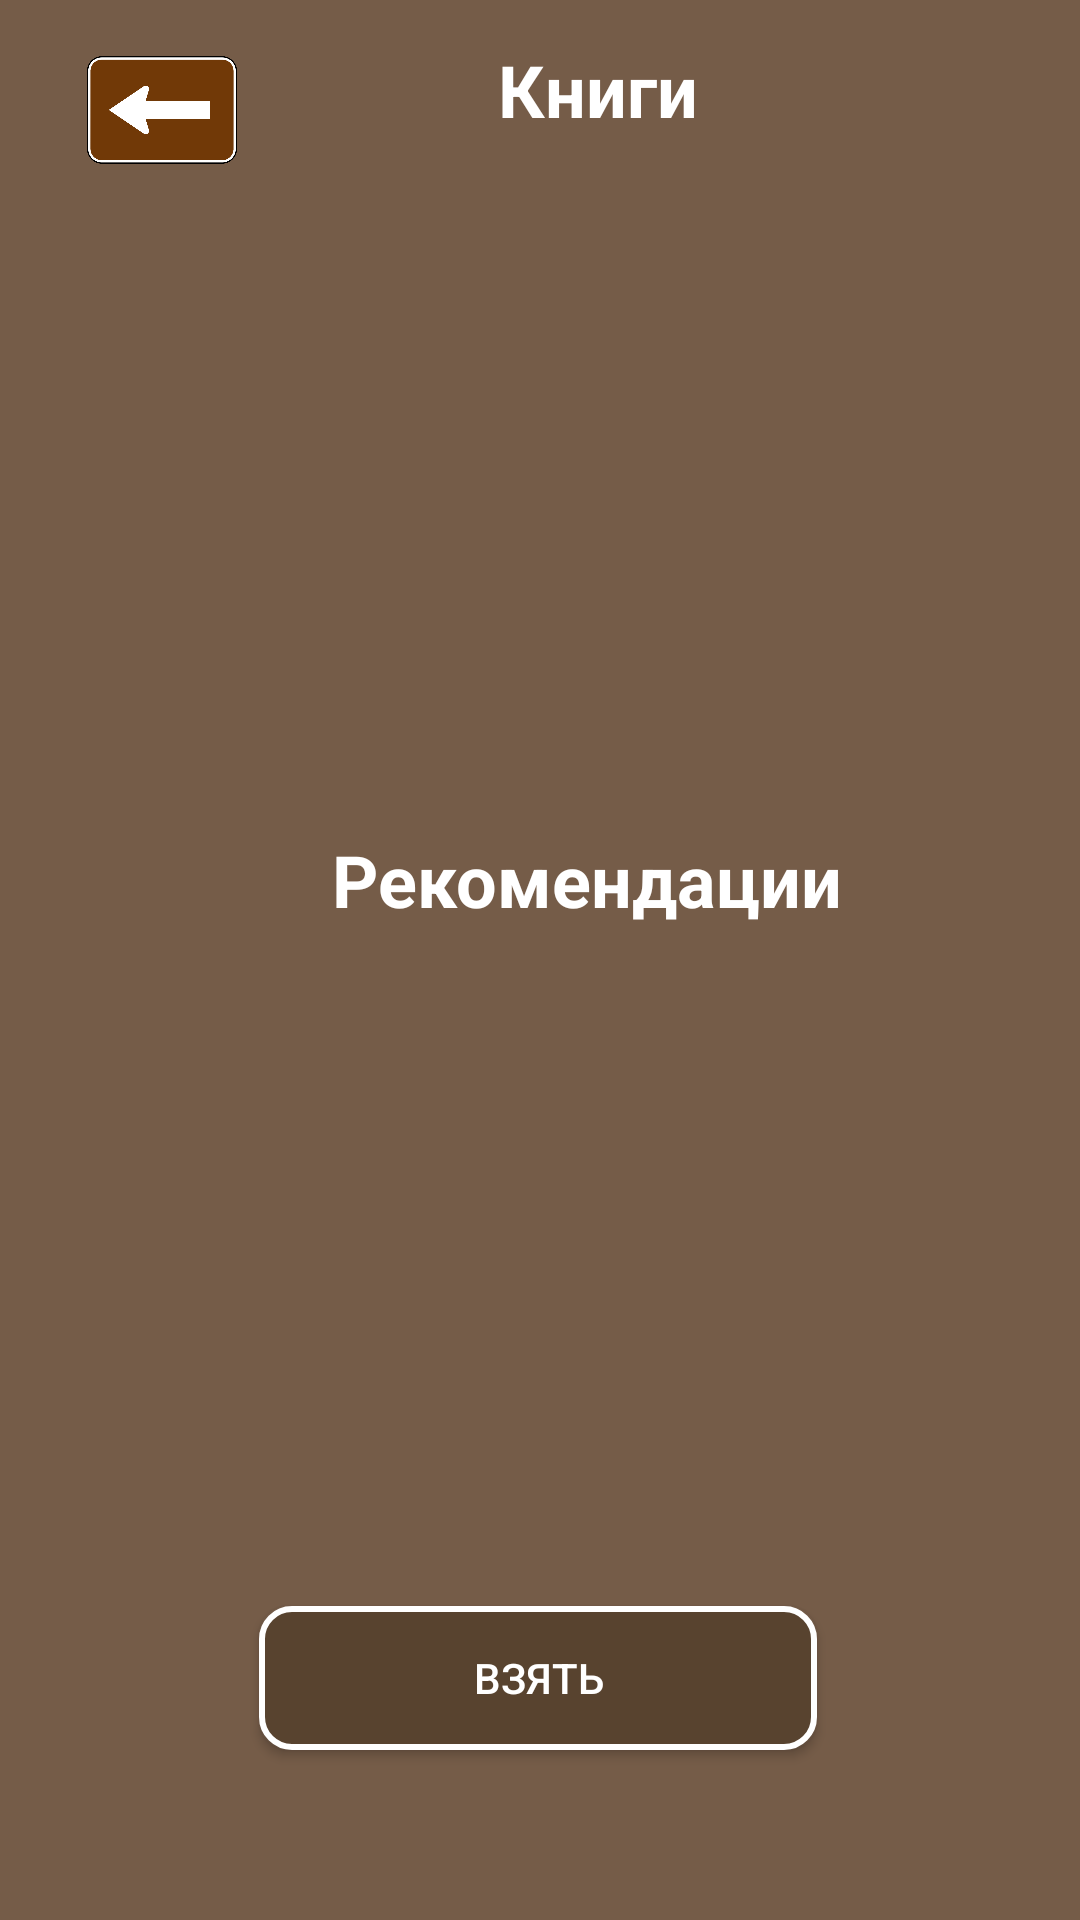

Here is an Android app screen rendered from its layout file. Give the layout XML and the strings, colors and styles it references.
<!-- AndroidManifest.xml: application theme Theme.Library -->
<!-- res/layout/activity_student.xml -->
<?xml version="1.0" encoding="utf-8"?>
<androidx.constraintlayout.widget.ConstraintLayout xmlns:android="http://schemas.android.com/apk/res/android"
    xmlns:app="http://schemas.android.com/apk/res-auto"
    xmlns:tools="http://schemas.android.com/tools"
    android:layout_width="match_parent"
    android:layout_height="match_parent"
    android:background="@color/b"
    tools:context=".StudentActivity">

    <ImageView
        android:id="@+id/onLog"
        android:layout_width="50dp"
        android:layout_height="50dp"
        android:src="@drawable/bac"
        app:layout_constraintBottom_toBottomOf="parent"
        app:layout_constraintEnd_toEndOf="parent"
        app:layout_constraintHorizontal_bias="0.094"
        app:layout_constraintStart_toStartOf="parent"
        app:layout_constraintTop_toTopOf="parent"
        app:layout_constraintVertical_bias="0.02" />

    <TextView
        android:layout_width="wrap_content"
        android:layout_height="wrap_content"
        android:layout_gravity="center"
        android:paddingBottom="16dp"
        android:text="Книги"
        android:textSize="24sp"
        android:layout_marginLeft="160dp"
        android:textStyle="bold"
        android:textColor="@color/white"
        app:layout_constraintBottom_toBottomOf="parent"
        app:layout_constraintEnd_toEndOf="parent"
        app:layout_constraintHorizontal_bias="0.046"
        app:layout_constraintStart_toStartOf="parent"
        app:layout_constraintTop_toTopOf="parent"
        app:layout_constraintVertical_bias="0.023"
        tools:ignore="MissingConstraints" />

    <androidx.recyclerview.widget.RecyclerView
        android:id="@+id/libView"
        android:layout_width="match_parent"
        android:layout_height="232dp"
        android:nestedScrollingEnabled="false"
        app:layout_constraintBottom_toBottomOf="parent"
        app:layout_constraintEnd_toEndOf="parent"
        app:layout_constraintHorizontal_bias="0.0"
        app:layout_constraintStart_toStartOf="parent"
        app:layout_constraintTop_toTopOf="parent"
        app:layout_constraintVertical_bias="0.148"
        tools:ignore="MissingConstraints" />


    <Button
        android:id="@+id/removeButton"
        android:layout_width="186dp"
        android:layout_height="48dp"
        android:background="@drawable/obv"
        android:text="Взять"
        android:textColor="@color/white"
        app:layout_constraintBottom_toBottomOf="parent"
        app:layout_constraintEnd_toEndOf="parent"
        app:layout_constraintHorizontal_bias="0.497"
        app:layout_constraintStart_toStartOf="parent"
        app:layout_constraintTop_toTopOf="parent"
        app:layout_constraintVertical_bias="0.904"
        tools:ignore="MissingConstraints" />

    <TextView
        android:textStyle="bold"
        android:textColor="@color/white"
        android:layout_width="wrap_content"
        android:layout_marginLeft="105dp"
        android:layout_height="wrap_content"
        android:layout_gravity="center"
        android:paddingBottom="16dp"
        android:text="Рекомендации"
        android:textSize="24sp"
        app:layout_constraintBottom_toBottomOf="parent"
        app:layout_constraintEnd_toEndOf="parent"
        app:layout_constraintHorizontal_bias="0.065"
        app:layout_constraintStart_toStartOf="parent"
        app:layout_constraintTop_toTopOf="parent"
        app:layout_constraintVertical_bias="0.468"
        tools:ignore="MissingConstraints" />

    <androidx.recyclerview.widget.RecyclerView
        android:id="@+id/recView"
        android:layout_width="415dp"
        android:layout_height="232dp"
        android:nestedScrollingEnabled="false"
        app:layout_constraintBottom_toBottomOf="parent"
        app:layout_constraintEnd_toEndOf="parent"
        app:layout_constraintHorizontal_bias="1.0"
        app:layout_constraintStart_toStartOf="parent"
        app:layout_constraintTop_toTopOf="parent"
        app:layout_constraintVertical_bias="0.737"
        tools:ignore="MissingConstraints" />

</androidx.constraintlayout.widget.ConstraintLayout>
<!-- resources referenced by this layout -->
<resources>
  <color name="b">#755C48</color>
  <color name="white">#FFFFFFFF</color>
  <!-- drawable bac: png bitmap (drawable, 17533 bytes) -->
  <!-- drawable obv (drawable) -->
  <?xml version="1.0" encoding="utf-8"?>
  <shape xmlns:android="http://schemas.android.com/apk/res/android" android:shape="rectangle">
      <corners android:radius="10dp"/>
      <solid android:color="@color/obv"/>
      <stroke
          android:width="2dp"
      android:color="@color/white"/>
  </shape>
  <style name="Theme.Library" parent="Theme.AppCompat.DayNight.NoActionBar" />
  <color name="obv">#58432F</color>
</resources>
